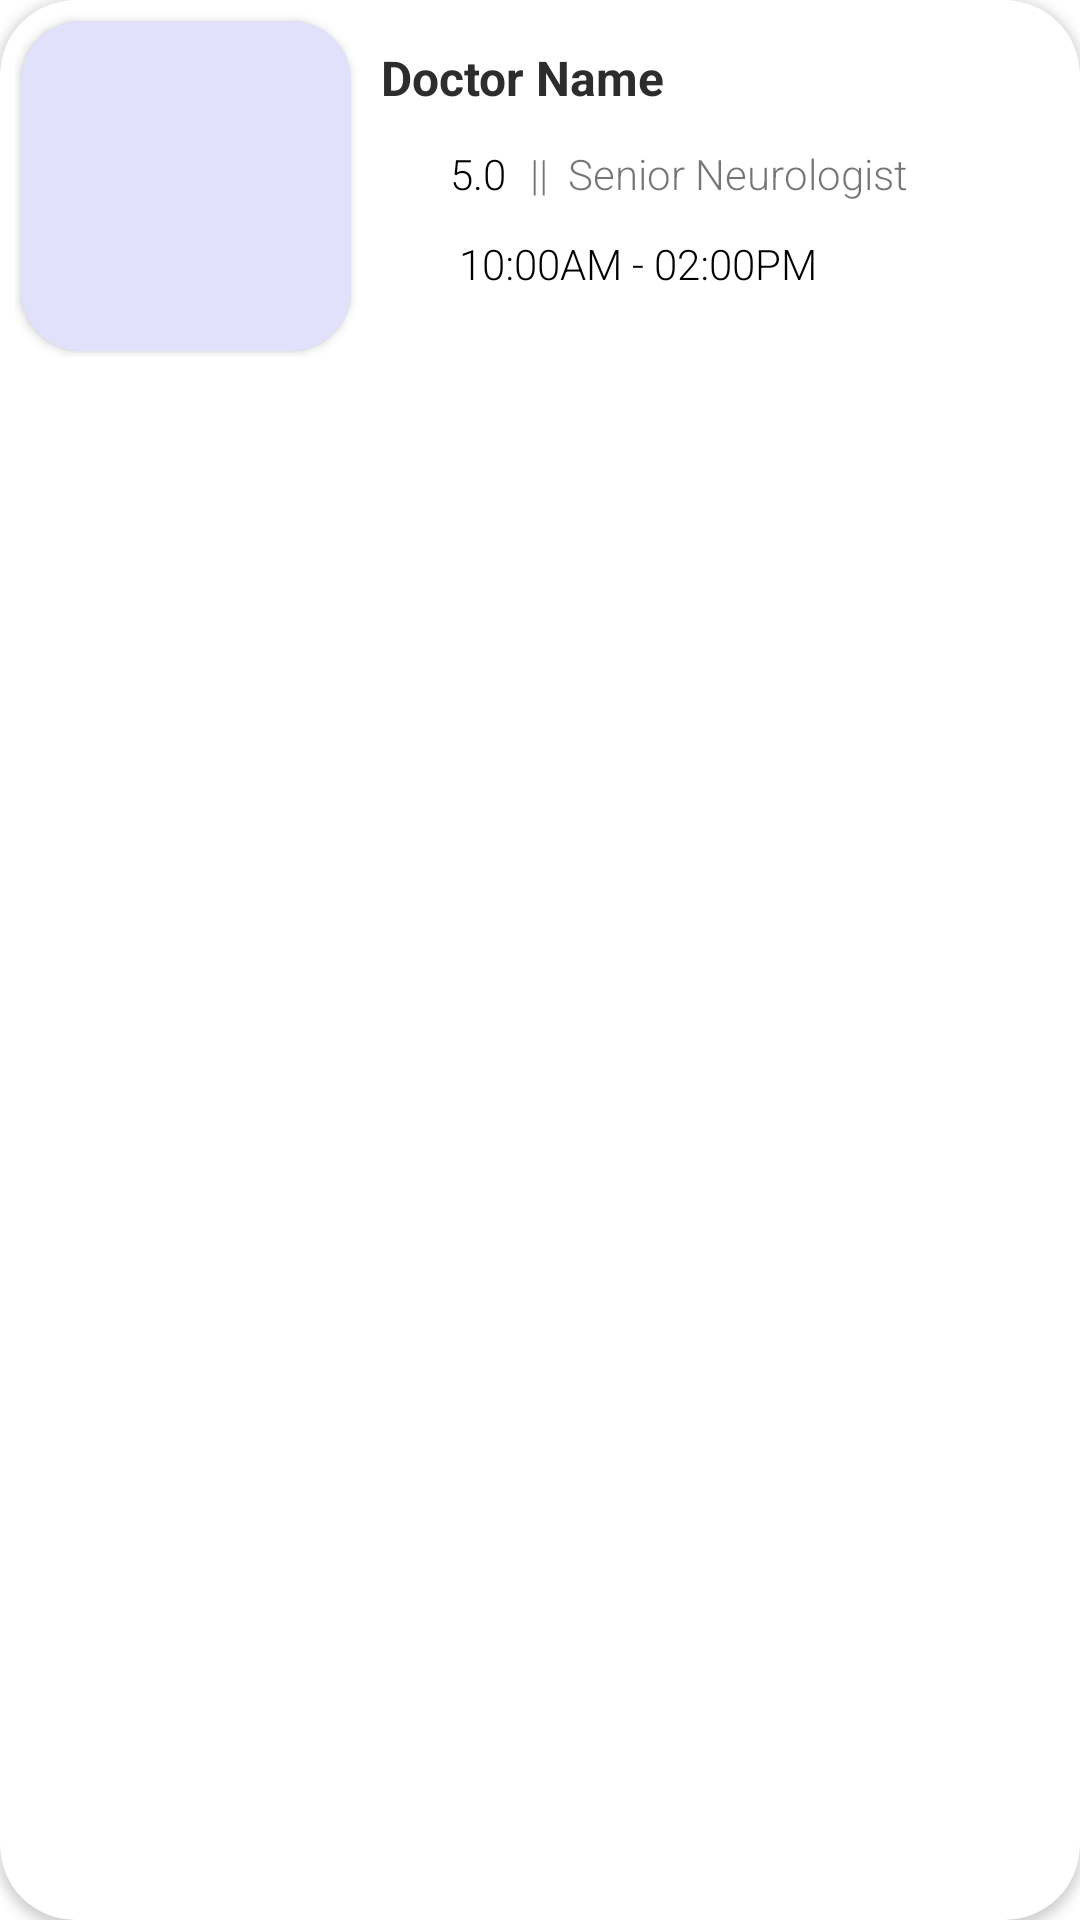

Android layout source for this screen:
<!-- AndroidManifest.xml: application theme Theme.DigitalHospital -->
<!-- res/layout/card_doctor_item.xml -->
<?xml version="1.0" encoding="utf-8"?>
<androidx.cardview.widget.CardView 
    xmlns:android="http://schemas.android.com/apk/res/android"
    xmlns:tools="http://schemas.android.com/tools"
    xmlns:cardview="http://schemas.android.com/apk/res-auto"
    android:layout_width="match_parent"
    android:layout_height="wrap_content"
    android:layout_marginVertical="5dp"

    android:layout_marginHorizontal="5dp"
    android:id="@+id/cardview_level_d_item"
    android:clickable="true"
    android:foreground="?android:attr/selectableItemBackground"


    cardview:cardCornerRadius="25dp"
    android:focusable="true">

    <androidx.constraintlayout.widget.ConstraintLayout
        android:layout_width="match_parent"
        android:layout_height="wrap_content"
        android:layout_margin="5dp"

        android:orientation="horizontal">

        <ImageView
            android:id="@+id/doctor_card_rating_img"
            android:layout_width="18dp"
            android:layout_height="18dp"
            android:layout_marginTop="12dp"
            android:scaleType="centerCrop"
            android:src="@drawable/ic_baseline_star_rate_24"
            android:tint="@color/GoldenRating"
            cardview:layout_constraintStart_toStartOf="@+id/doctor_card_title"
            cardview:layout_constraintTop_toBottomOf="@+id/doctor_card_title" />

        <androidx.cardview.widget.CardView
            android:id="@+id/doctor_card_imagecard"
            android:layout_width="wrap_content"
            android:layout_height="wrap_content"
            android:layout_marginStart="2dp"
            android:layout_marginTop="2dp"
            android:layout_marginBottom="2dp"
            android:elevation="10dp"
            cardview:cardCornerRadius="20dp"
            cardview:layout_constraintBottom_toBottomOf="parent"
            cardview:layout_constraintStart_toStartOf="parent"
            cardview:layout_constraintTop_toTopOf="parent">

            <ImageView
                android:id="@+id/doctor_card_item_img"
                android:layout_width="110dp"
                android:layout_height="110dp"
                android:background="#222d"
                android:scaleType="centerCrop" />
        </androidx.cardview.widget.CardView>

        <TextView
            android:id="@+id/doctor_card_title"
            android:layout_width="wrap_content"
            android:layout_height="wrap_content"
            android:layout_marginStart="10dp"
            android:layout_marginTop="8dp"
            android:text="Doctor Name"
            android:textColor="#2d2d2d"
            android:textSize="16sp"
            android:textStyle="bold"
            cardview:layout_constraintStart_toEndOf="@+id/doctor_card_imagecard"
            cardview:layout_constraintTop_toTopOf="@+id/doctor_card_imagecard" />

        


        <TextView
            android:id="@+id/doctor_card_rating"
            android:layout_width="wrap_content"
            android:layout_height="wrap_content"
            android:layout_marginStart="5dp"
            android:fontFamily="sans-serif-light"
            android:maxLines="3"
            android:text="5.0"
            android:textColor="@color/black"
            android:textSize="14sp"
            cardview:layout_constraintBottom_toBottomOf="@+id/doctor_card_rating_img"
            cardview:layout_constraintStart_toEndOf="@+id/doctor_card_rating_img"
            cardview:layout_constraintTop_toTopOf="@+id/doctor_card_rating_img" />


        <TextView
            android:id="@+id/doctor_card_time_table"
            android:layout_width="wrap_content"
            android:layout_height="wrap_content"
            android:layout_marginStart="8dp"
            android:fontFamily="sans-serif-light"
            android:maxLines="3"
            android:text="10:00AM - 02:00PM"
            android:textColor="@color/black"
            cardview:layout_constraintBottom_toBottomOf="@+id/doctor_card_rating_img3"
            cardview:layout_constraintStart_toEndOf="@+id/doctor_card_rating_img3"
            cardview:layout_constraintTop_toTopOf="@+id/doctor_card_rating_img3" />

        <ImageView
            android:id="@+id/doctor_card_rating_img3"
            android:layout_width="18dp"
            android:layout_height="18dp"
            android:layout_marginTop="12dp"
            android:src="@drawable/ic_baseline_clock_builder_24"
            android:tint="@color/black"
            cardview:layout_constraintStart_toStartOf="@+id/doctor_card_rating_img"
            cardview:layout_constraintTop_toBottomOf="@+id/doctor_card_rating_img" />

        <TextView
            android:id="@+id/doctor_card_deisgnation"
            android:layout_width="wrap_content"
            android:layout_height="wrap_content"
            android:layout_marginStart="8dp"
            android:fontFamily="sans-serif-light"
            android:maxLines="3"
            android:text="||  Senior Neurologist"
            cardview:layout_constraintBottom_toBottomOf="@+id/doctor_card_rating"
            cardview:layout_constraintStart_toEndOf="@+id/doctor_card_rating"
            cardview:layout_constraintTop_toTopOf="@+id/doctor_card_rating" />


    </androidx.constraintlayout.widget.ConstraintLayout>
</androidx.cardview.widget.CardView>
<!-- resources referenced by this layout -->
<resources>
  <color name="GoldenRating">#e67e17</color>
  <color name="black">#FF000000</color>
  <style name="Theme.DigitalHospital" parent="Theme.MaterialComponents.DayNight.NoActionBar">
          
          <item name="colorPrimary">@color/purple_500</item>
          <item name="colorPrimaryVariant">@color/purple_700</item>
          <item name="colorOnPrimary">@color/white</item>
          
          <item name="colorSecondary">@color/teal_200</item>
          <item name="colorSecondaryVariant">@color/teal_700</item>
          <item name="colorOnSecondary">@color/black</item>
          
          <item name="android:statusBarColor" tools:targetApi="l">?attr/colorPrimaryVariant</item>
          
      </style>
  <color name="purple_500">#FF6200EE</color>
  <color name="purple_700">#FF3700B3</color>
  <color name="white">#FFFFFFFF</color>
  <color name="teal_200">#FF03DAC5</color>
  <color name="teal_700">#FF018786</color>
</resources>
